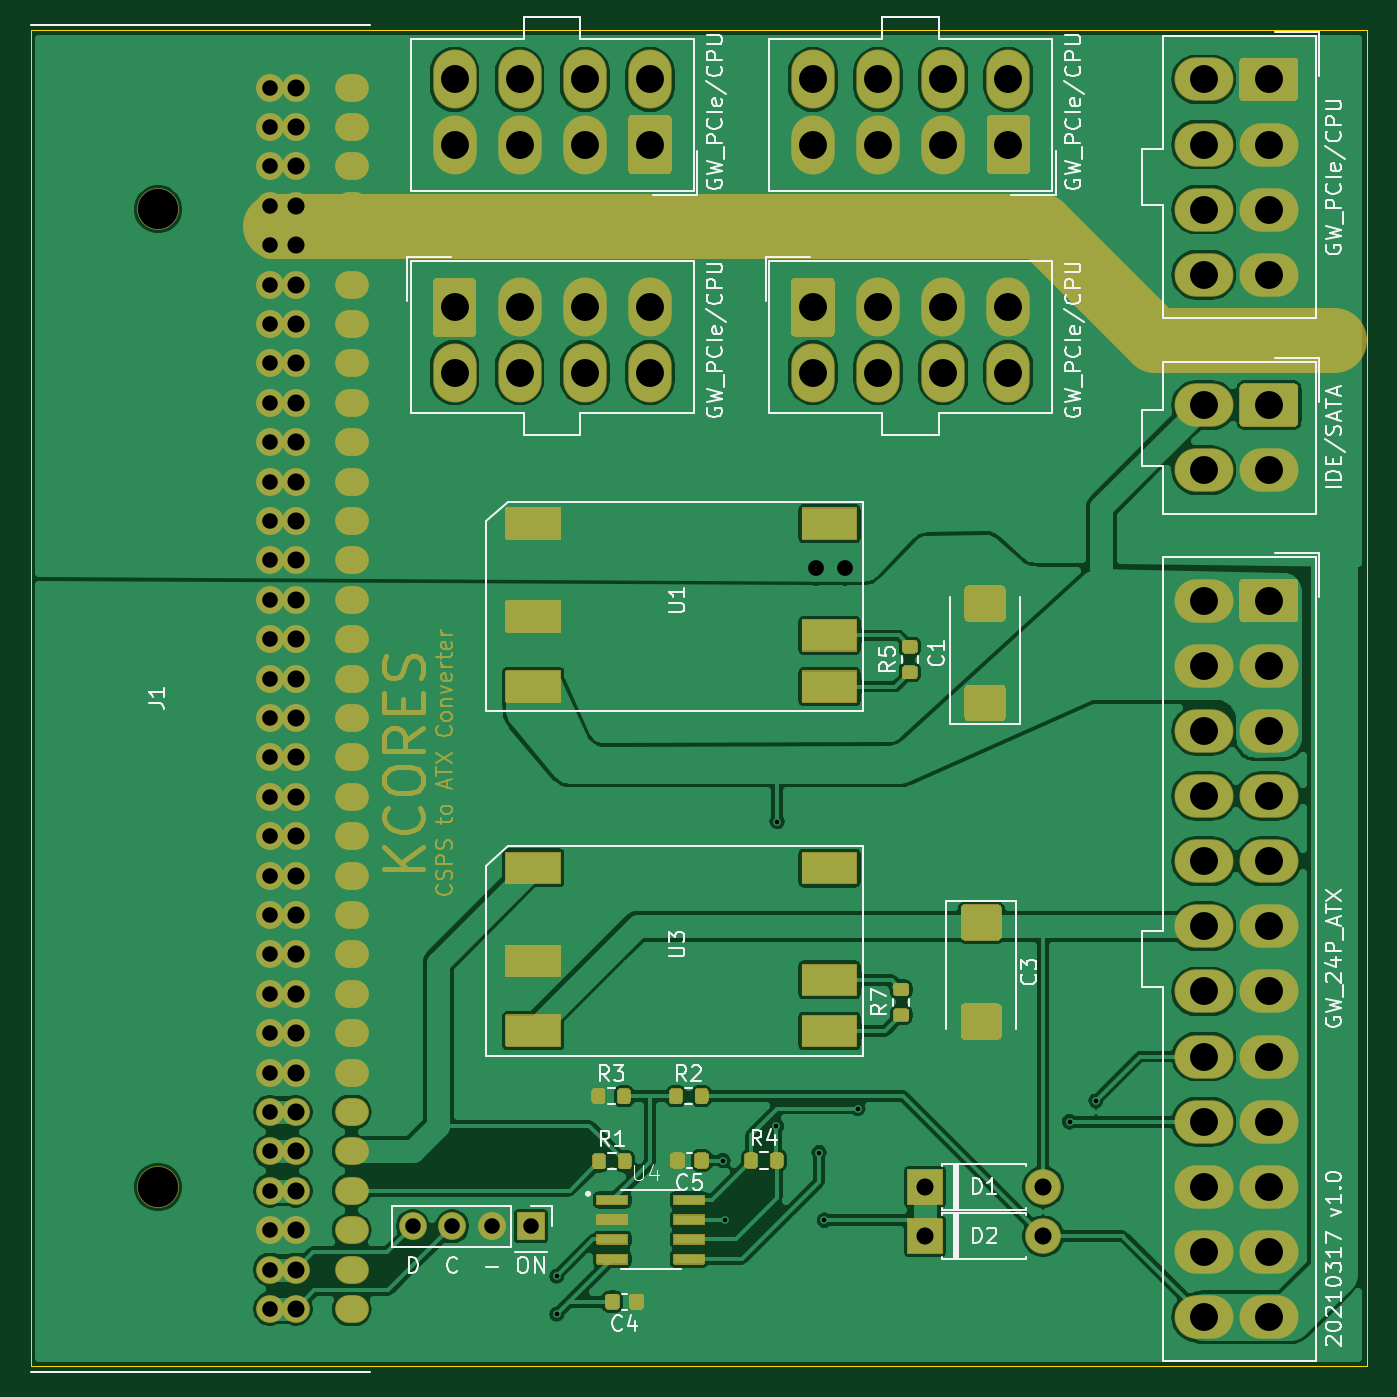
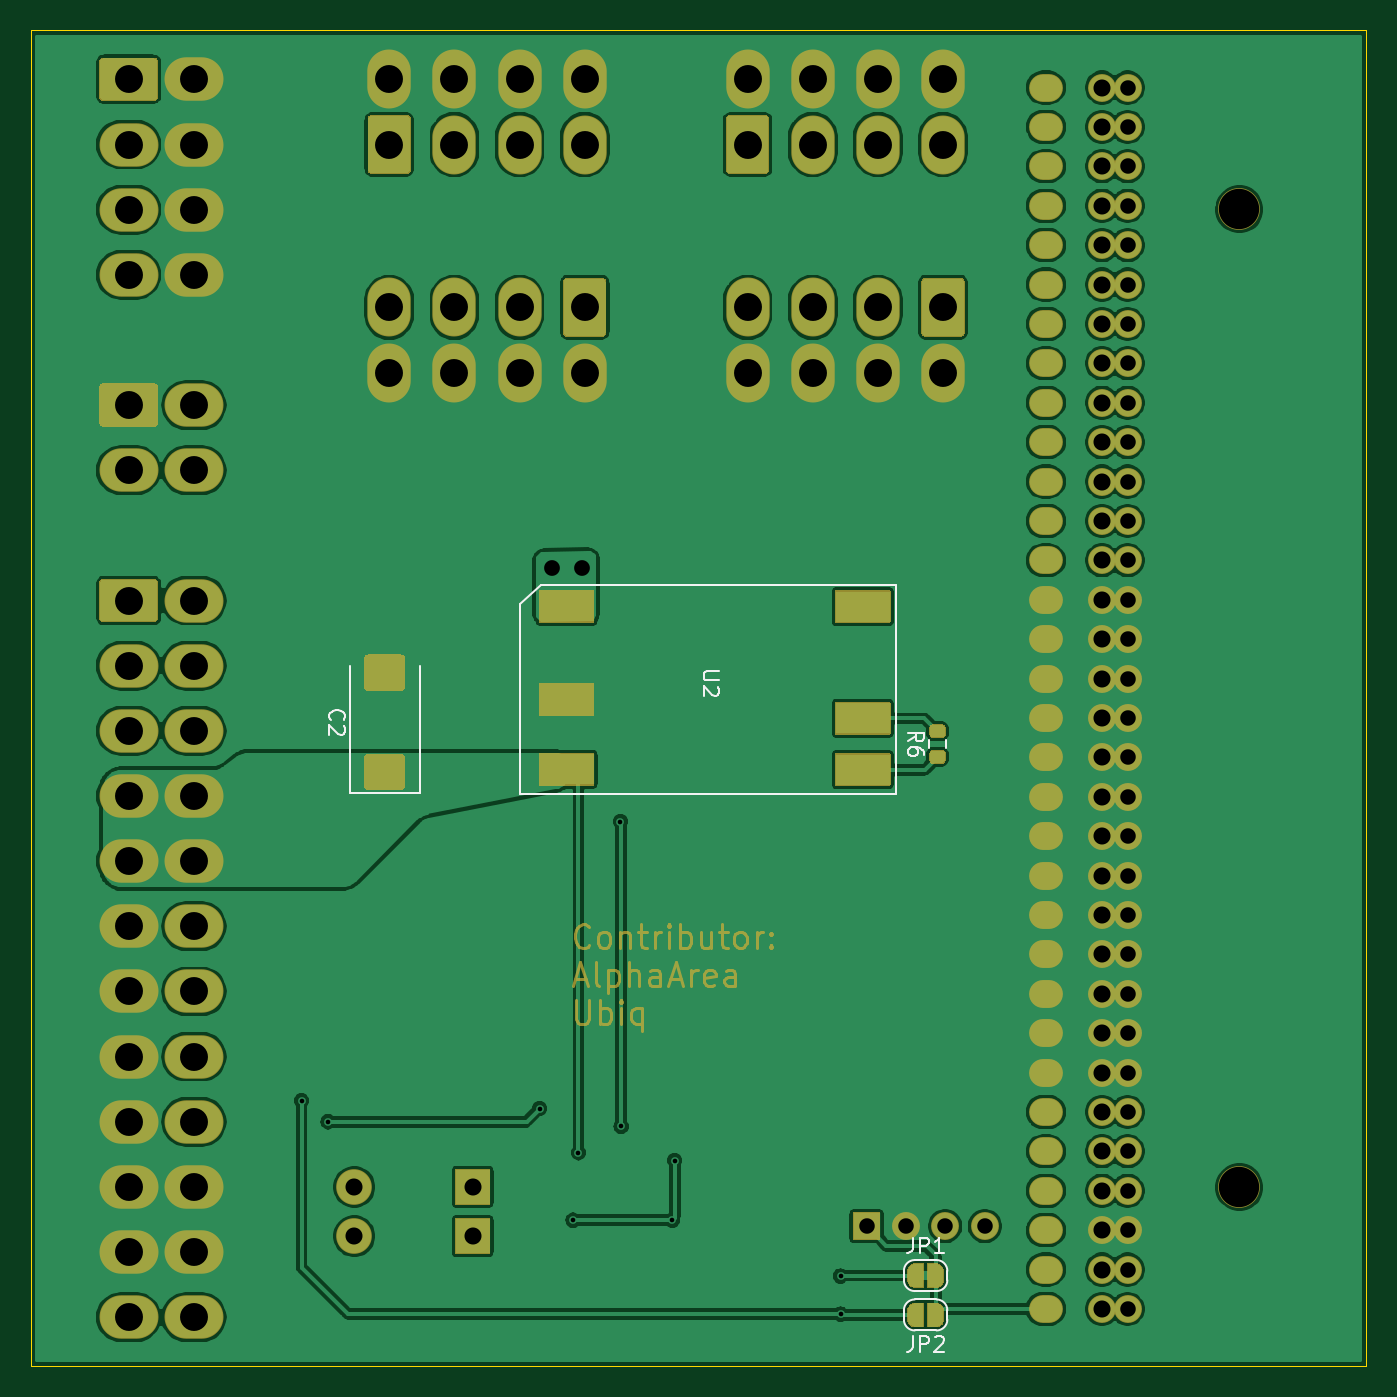
Circuit board: 9 layer files. Board 86.1 x 86.1 mm.
- bottom_copper: KCORES CSPS to ATX Converter-B_Cu.gbl (234183 bytes)
- bottom_mask: KCORES CSPS to ATX Converter-B_Mask.gbs (28500 bytes)
- bottom_silk: KCORES CSPS to ATX Converter-B_SilkS.gbo (5705 bytes)
- outline: KCORES CSPS to ATX Converter-Edge_Cuts.gm1 (708 bytes)
- top_copper: KCORES CSPS to ATX Converter-F_Cu.gtl (188001 bytes)
- top_mask: KCORES CSPS to ATX Converter-F_Mask.gts (29872 bytes)
- top_silk: KCORES CSPS to ATX Converter-F_SilkS.gto (39015 bytes)
- drill: KCORES CSPS to ATX Converter-NPTH.drl (314 bytes)
- drill: KCORES CSPS to ATX Converter-PTH.drl (4369 bytes)

=== bottom_copper: KCORES CSPS to ATX Converter-B_Cu.gbl (234183 bytes, source omitted) ===
=== bottom_mask: KCORES CSPS to ATX Converter-B_Mask.gbs (28500 bytes, source omitted) ===
=== bottom_silk: KCORES CSPS to ATX Converter-B_SilkS.gbo ===
%TF.GenerationSoftware,KiCad,Pcbnew,(5.1.9)-1*%
%TF.CreationDate,2021-05-19T11:39:12+08:00*%
%TF.ProjectId,KCORES CSPS to ATX Converter,4b434f52-4553-4204-9353-505320746f20,1.0*%
%TF.SameCoordinates,Original*%
%TF.FileFunction,Legend,Bot*%
%TF.FilePolarity,Positive*%
%FSLAX46Y46*%
G04 Gerber Fmt 4.6, Leading zero omitted, Abs format (unit mm)*
G04 Created by KiCad (PCBNEW (5.1.9)-1) date 2021-05-19 11:39:12*
%MOMM*%
%LPD*%
G01*
G04 APERTURE LIST*
%ADD10C,0.120000*%
%ADD11C,0.150000*%
G04 APERTURE END LIST*
D10*
%TO.C,U2*%
X122746000Y-112380000D02*
X122746000Y-125890000D01*
X122746000Y-125890000D02*
X147000000Y-125890000D01*
X147000000Y-125890000D02*
X147000000Y-113650000D01*
X147000000Y-113650000D02*
X145606000Y-112380000D01*
X145606000Y-112380000D02*
X122746000Y-112380000D01*
%TO.C,R6*%
X120572500Y-122887258D02*
X120572500Y-122412742D01*
X119527500Y-122887258D02*
X119527500Y-122412742D01*
%TO.C,C2*%
X157960000Y-117600000D02*
X157960000Y-125835000D01*
X157960000Y-125835000D02*
X153440000Y-125835000D01*
X153440000Y-125835000D02*
X153440000Y-117600000D01*
%TO.C,JP2*%
X120120000Y-160455000D02*
X121520000Y-160455000D01*
X122220000Y-159755000D02*
X122220000Y-159155000D01*
X121520000Y-158455000D02*
X120120000Y-158455000D01*
X119420000Y-159155000D02*
X119420000Y-159755000D01*
X119420000Y-159755000D02*
G75*
G03*
X120120000Y-160455000I700000J0D01*
G01*
X120120000Y-158455000D02*
G75*
G03*
X119420000Y-159155000I0J-700000D01*
G01*
X122220000Y-159155000D02*
G75*
G03*
X121520000Y-158455000I-700000J0D01*
G01*
X121520000Y-160455000D02*
G75*
G03*
X122220000Y-159755000I0J700000D01*
G01*
%TO.C,JP1*%
X120120000Y-157915000D02*
X121520000Y-157915000D01*
X122220000Y-157215000D02*
X122220000Y-156615000D01*
X121520000Y-155915000D02*
X120120000Y-155915000D01*
X119420000Y-156615000D02*
X119420000Y-157215000D01*
X119420000Y-157215000D02*
G75*
G03*
X120120000Y-157915000I700000J0D01*
G01*
X120120000Y-155915000D02*
G75*
G03*
X119420000Y-156615000I0J-700000D01*
G01*
X122220000Y-156615000D02*
G75*
G03*
X121520000Y-155915000I-700000J0D01*
G01*
X121520000Y-157915000D02*
G75*
G03*
X122220000Y-157215000I0J700000D01*
G01*
%TO.C,U2*%
D11*
X134136380Y-117968095D02*
X134945904Y-117968095D01*
X135041142Y-118015714D01*
X135088761Y-118063333D01*
X135136380Y-118158571D01*
X135136380Y-118349047D01*
X135088761Y-118444285D01*
X135041142Y-118491904D01*
X134945904Y-118539523D01*
X134136380Y-118539523D01*
X134231619Y-118968095D02*
X134184000Y-119015714D01*
X134136380Y-119110952D01*
X134136380Y-119349047D01*
X134184000Y-119444285D01*
X134231619Y-119491904D01*
X134326857Y-119539523D01*
X134422095Y-119539523D01*
X134564952Y-119491904D01*
X135136380Y-118920476D01*
X135136380Y-119539523D01*
%TO.C,R6*%
X121932380Y-122483333D02*
X121456190Y-122150000D01*
X121932380Y-121911904D02*
X120932380Y-121911904D01*
X120932380Y-122292857D01*
X120980000Y-122388095D01*
X121027619Y-122435714D01*
X121122857Y-122483333D01*
X121265714Y-122483333D01*
X121360952Y-122435714D01*
X121408571Y-122388095D01*
X121456190Y-122292857D01*
X121456190Y-121911904D01*
X120932380Y-123340476D02*
X120932380Y-123150000D01*
X120980000Y-123054761D01*
X121027619Y-123007142D01*
X121170476Y-122911904D01*
X121360952Y-122864285D01*
X121741904Y-122864285D01*
X121837142Y-122911904D01*
X121884761Y-122959523D01*
X121932380Y-123054761D01*
X121932380Y-123245238D01*
X121884761Y-123340476D01*
X121837142Y-123388095D01*
X121741904Y-123435714D01*
X121503809Y-123435714D01*
X121408571Y-123388095D01*
X121360952Y-123340476D01*
X121313333Y-123245238D01*
X121313333Y-123054761D01*
X121360952Y-122959523D01*
X121408571Y-122911904D01*
X121503809Y-122864285D01*
%TO.C,C2*%
X159157142Y-121083333D02*
X159204761Y-121035714D01*
X159252380Y-120892857D01*
X159252380Y-120797619D01*
X159204761Y-120654761D01*
X159109523Y-120559523D01*
X159014285Y-120511904D01*
X158823809Y-120464285D01*
X158680952Y-120464285D01*
X158490476Y-120511904D01*
X158395238Y-120559523D01*
X158300000Y-120654761D01*
X158252380Y-120797619D01*
X158252380Y-120892857D01*
X158300000Y-121035714D01*
X158347619Y-121083333D01*
X158347619Y-121464285D02*
X158300000Y-121511904D01*
X158252380Y-121607142D01*
X158252380Y-121845238D01*
X158300000Y-121940476D01*
X158347619Y-121988095D01*
X158442857Y-122035714D01*
X158538095Y-122035714D01*
X158680952Y-121988095D01*
X159252380Y-121416666D01*
X159252380Y-122035714D01*
%TO.C,JP2*%
X121653333Y-160812380D02*
X121653333Y-161526666D01*
X121700952Y-161669523D01*
X121796190Y-161764761D01*
X121939047Y-161812380D01*
X122034285Y-161812380D01*
X121177142Y-161812380D02*
X121177142Y-160812380D01*
X120796190Y-160812380D01*
X120700952Y-160860000D01*
X120653333Y-160907619D01*
X120605714Y-161002857D01*
X120605714Y-161145714D01*
X120653333Y-161240952D01*
X120700952Y-161288571D01*
X120796190Y-161336190D01*
X121177142Y-161336190D01*
X120224761Y-160907619D02*
X120177142Y-160860000D01*
X120081904Y-160812380D01*
X119843809Y-160812380D01*
X119748571Y-160860000D01*
X119700952Y-160907619D01*
X119653333Y-161002857D01*
X119653333Y-161098095D01*
X119700952Y-161240952D01*
X120272380Y-161812380D01*
X119653333Y-161812380D01*
%TO.C,JP1*%
X121653333Y-154462380D02*
X121653333Y-155176666D01*
X121700952Y-155319523D01*
X121796190Y-155414761D01*
X121939047Y-155462380D01*
X122034285Y-155462380D01*
X121177142Y-155462380D02*
X121177142Y-154462380D01*
X120796190Y-154462380D01*
X120700952Y-154510000D01*
X120653333Y-154557619D01*
X120605714Y-154652857D01*
X120605714Y-154795714D01*
X120653333Y-154890952D01*
X120700952Y-154938571D01*
X120796190Y-154986190D01*
X121177142Y-154986190D01*
X119653333Y-155462380D02*
X120224761Y-155462380D01*
X119939047Y-155462380D02*
X119939047Y-154462380D01*
X120034285Y-154605238D01*
X120129523Y-154700476D01*
X120224761Y-154748095D01*
%TD*%
M02*

=== outline: KCORES CSPS to ATX Converter-Edge_Cuts.gm1 ===
%TF.GenerationSoftware,KiCad,Pcbnew,(5.1.9)-1*%
%TF.CreationDate,2021-05-19T11:39:12+08:00*%
%TF.ProjectId,KCORES CSPS to ATX Converter,4b434f52-4553-4204-9353-505320746f20,1.0*%
%TF.SameCoordinates,Original*%
%TF.FileFunction,Profile,NP*%
%FSLAX46Y46*%
G04 Gerber Fmt 4.6, Leading zero omitted, Abs format (unit mm)*
G04 Created by KiCad (PCBNEW (5.1.9)-1) date 2021-05-19 11:39:12*
%MOMM*%
%LPD*%
G01*
G04 APERTURE LIST*
%TA.AperFunction,Profile*%
%ADD10C,0.050000*%
%TD*%
G04 APERTURE END LIST*
D10*
X92400000Y-162750000D02*
X92400000Y-76650000D01*
X178500000Y-76650000D02*
X92400000Y-76650000D01*
X178500000Y-162750000D02*
X178500000Y-76650000D01*
X178500000Y-162750000D02*
X92400000Y-162750000D01*
M02*

=== top_copper: KCORES CSPS to ATX Converter-F_Cu.gtl (188001 bytes, source omitted) ===
=== top_mask: KCORES CSPS to ATX Converter-F_Mask.gts (29872 bytes, source omitted) ===
=== top_silk: KCORES CSPS to ATX Converter-F_SilkS.gto (39015 bytes, source omitted) ===
=== drill: KCORES CSPS to ATX Converter-NPTH.drl ===
M48
; DRILL file {KiCad (5.1.9)-1} date 05/19/21 11:39:21
; FORMAT={-:-/ absolute / inch / decimal}
; #@! TF.CreationDate,2021-05-19T11:39:21+08:00
; #@! TF.GenerationSoftware,Kicad,Pcbnew,(5.1.9)-1
; #@! TF.FileFunction,NonPlated,1,2,NPTH
FMAT,2
INCH
T1C0.1024
%
G90
G05
T1
X3.9606Y-3.4717
X3.9606Y-5.9535
T0
M30

=== drill: KCORES CSPS to ATX Converter-PTH.drl ===
M48
; DRILL file {KiCad (5.1.9)-1} date 05/19/21 11:39:21
; FORMAT={-:-/ absolute / inch / decimal}
; #@! TF.CreationDate,2021-05-19T11:39:21+08:00
; #@! TF.GenerationSoftware,Kicad,Pcbnew,(5.1.9)-1
; #@! TF.FileFunction,Plated,1,2,PTH
FMAT,2
INCH
T1C0.0118
T2C0.0394
T3C0.0400
T4C0.0433
T5C0.0709
%
G90
G05
T1
X4.9724Y-6.1791
X4.9724Y-6.2756
X5.3937Y-5.8858
X5.3996Y-6.0374
X5.5295Y-5.7992
X5.5315Y-5.0256
X5.6378Y-5.8661
X5.6516Y-6.0374
X5.7362Y-5.7539
X6.2736Y-5.7874
X6.3406Y-5.7343
T2
X4.2441Y-3.1626
X4.2441Y-3.2626
X4.2441Y-3.3626
X4.2441Y-3.4626
X4.2441Y-3.5626
X4.2441Y-3.6626
X4.2441Y-3.7626
X4.2441Y-3.8626
X4.2441Y-3.9626
X4.2441Y-4.0626
X4.2441Y-4.1626
X4.2441Y-4.2626
X4.2441Y-4.3626
X4.2441Y-4.4626
X4.2441Y-4.5626
X4.2441Y-4.6626
X4.2441Y-4.7626
X4.2441Y-4.8626
X4.2441Y-4.9626
X4.2441Y-5.0626
X4.2441Y-5.1626
X4.2441Y-5.2626
X4.2441Y-5.3626
X4.2441Y-5.4626
X4.2441Y-5.5626
X4.2441Y-5.6626
X4.2441Y-5.7626
X4.2441Y-5.8626
X4.2441Y-5.9626
X4.2441Y-6.0626
X4.2441Y-6.1626
X4.2441Y-6.2626
X4.6067Y-6.0528
X4.7067Y-6.0528
X4.8067Y-6.0528
X4.9067Y-6.0528
T3
X5.6299Y-4.3819
X5.7047Y-4.3819
T4
X4.3091Y-3.1626
X4.3091Y-3.2626
X4.3091Y-3.3626
X4.3091Y-3.4626
X4.3091Y-3.5626
X4.3091Y-3.6626
X4.3091Y-3.7626
X4.3091Y-3.8626
X4.3091Y-3.9626
X4.3091Y-4.0626
X4.3091Y-4.1626
X4.3091Y-4.2626
X4.3091Y-4.3626
X4.3091Y-4.4626
X4.3091Y-4.5626
X4.3091Y-4.6626
X4.3091Y-4.7626
X4.3091Y-4.8626
X4.3091Y-4.9626
X4.3091Y-5.0626
X4.3091Y-5.1626
X4.3091Y-5.2626
X4.3091Y-5.3626
X4.3091Y-5.4626
X4.3091Y-5.5626
X4.3091Y-5.6626
X4.3091Y-5.7626
X4.3091Y-5.8626
X4.3091Y-5.9626
X4.3091Y-6.0626
X4.3091Y-6.1626
X4.3091Y-6.2626
X5.9067Y-5.9528
X5.9067Y-6.0778
X6.2067Y-5.9528
X6.2067Y-6.0778
T5
X4.7126Y-3.1417
X4.7126Y-3.3071
X4.7126Y-3.7205
X4.7126Y-3.8858
X4.878Y-3.1417
X4.878Y-3.3071
X4.878Y-3.7205
X4.878Y-3.8858
X5.0433Y-3.1417
X5.0433Y-3.3071
X5.0433Y-3.7205
X5.0433Y-3.8858
X5.2087Y-3.1417
X5.2087Y-3.3071
X5.2087Y-3.7205
X5.2087Y-3.8858
X5.622Y-3.1417
X5.622Y-3.3071
X5.622Y-3.7205
X5.622Y-3.8858
X5.7874Y-3.1417
X5.7874Y-3.3071
X5.7874Y-3.7205
X5.7874Y-3.8858
X5.9528Y-3.1417
X5.9528Y-3.3071
X5.9528Y-3.7205
X5.9528Y-3.8858
X6.1181Y-3.1417
X6.1181Y-3.3071
X6.1181Y-3.7205
X6.1181Y-3.8858
X6.6142Y-3.1417
X6.6142Y-3.3071
X6.6142Y-3.4724
X6.6142Y-3.6378
X6.6142Y-3.9685
X6.6142Y-4.1339
X6.6142Y-4.4646
X6.6142Y-4.6299
X6.6142Y-4.7953
X6.6142Y-4.9606
X6.6142Y-5.126
X6.6142Y-5.2913
X6.6142Y-5.4567
X6.6142Y-5.622
X6.6142Y-5.7874
X6.6142Y-5.9528
X6.6142Y-6.1181
X6.6142Y-6.2835
X6.7795Y-3.1417
X6.7795Y-3.3071
X6.7795Y-3.4724
X6.7795Y-3.6378
X6.7795Y-3.9685
X6.7795Y-4.1339
X6.7795Y-4.4646
X6.7795Y-4.6299
X6.7795Y-4.7953
X6.7795Y-4.9606
X6.7795Y-5.126
X6.7795Y-5.2913
X6.7795Y-5.4567
X6.7795Y-5.622
X6.7795Y-5.7874
X6.7795Y-5.9528
X6.7795Y-6.1181
X6.7795Y-6.2835
T4
G00X4.4591Y-3.1626
M15
G01X4.4441Y-3.1626
M16
G05
G00X4.4591Y-3.2626
M15
G01X4.4441Y-3.2626
M16
G05
G00X4.4591Y-3.3626
M15
G01X4.4441Y-3.3626
M16
G05
G00X4.4591Y-3.4626
M15
G01X4.4441Y-3.4626
M16
G05
G00X4.4591Y-3.5626
M15
G01X4.4441Y-3.5626
M16
G05
G00X4.4591Y-3.6626
M15
G01X4.4441Y-3.6626
M16
G05
G00X4.4591Y-3.7626
M15
G01X4.4441Y-3.7626
M16
G05
G00X4.4591Y-3.8626
M15
G01X4.4441Y-3.8626
M16
G05
G00X4.4591Y-3.9626
M15
G01X4.4441Y-3.9626
M16
G05
G00X4.4591Y-4.0626
M15
G01X4.4441Y-4.0626
M16
G05
G00X4.4591Y-4.1626
M15
G01X4.4441Y-4.1626
M16
G05
G00X4.4591Y-4.2626
M15
G01X4.4441Y-4.2626
M16
G05
G00X4.4591Y-4.3626
M15
G01X4.4441Y-4.3626
M16
G05
G00X4.4591Y-4.4626
M15
G01X4.4441Y-4.4626
M16
G05
G00X4.4591Y-4.5626
M15
G01X4.4441Y-4.5626
M16
G05
G00X4.4591Y-4.6626
M15
G01X4.4441Y-4.6626
M16
G05
G00X4.4591Y-4.7626
M15
G01X4.4441Y-4.7626
M16
G05
G00X4.4591Y-4.8626
M15
G01X4.4441Y-4.8626
M16
G05
G00X4.4591Y-4.9626
M15
G01X4.4441Y-4.9626
M16
G05
G00X4.4591Y-5.0626
M15
G01X4.4441Y-5.0626
M16
G05
G00X4.4591Y-5.1626
M15
G01X4.4441Y-5.1626
M16
G05
G00X4.4591Y-5.2626
M15
G01X4.4441Y-5.2626
M16
G05
G00X4.4591Y-5.3626
M15
G01X4.4441Y-5.3626
M16
G05
G00X4.4591Y-5.4626
M15
G01X4.4441Y-5.4626
M16
G05
G00X4.4591Y-5.5626
M15
G01X4.4441Y-5.5626
M16
G05
G00X4.4591Y-5.6626
M15
G01X4.4441Y-5.6626
M16
G05
G00X4.4591Y-5.7626
M15
G01X4.4441Y-5.7626
M16
G05
G00X4.4591Y-5.8626
M15
G01X4.4441Y-5.8626
M16
G05
G00X4.4591Y-5.9626
M15
G01X4.4441Y-5.9626
M16
G05
G00X4.4591Y-6.0626
M15
G01X4.4441Y-6.0626
M16
G05
G00X4.4591Y-6.1626
M15
G01X4.4441Y-6.1626
M16
G05
G00X4.4591Y-6.2626
M15
G01X4.4441Y-6.2626
M16
G05
T0
M30

